Run: headless pygame with SDL's dummy video driver; simulated clock (each Clock.tick advances the game by its frame time, no real sleeping); random seed 0; keys injected as events and as key.get_pressed() state; no mouse input.
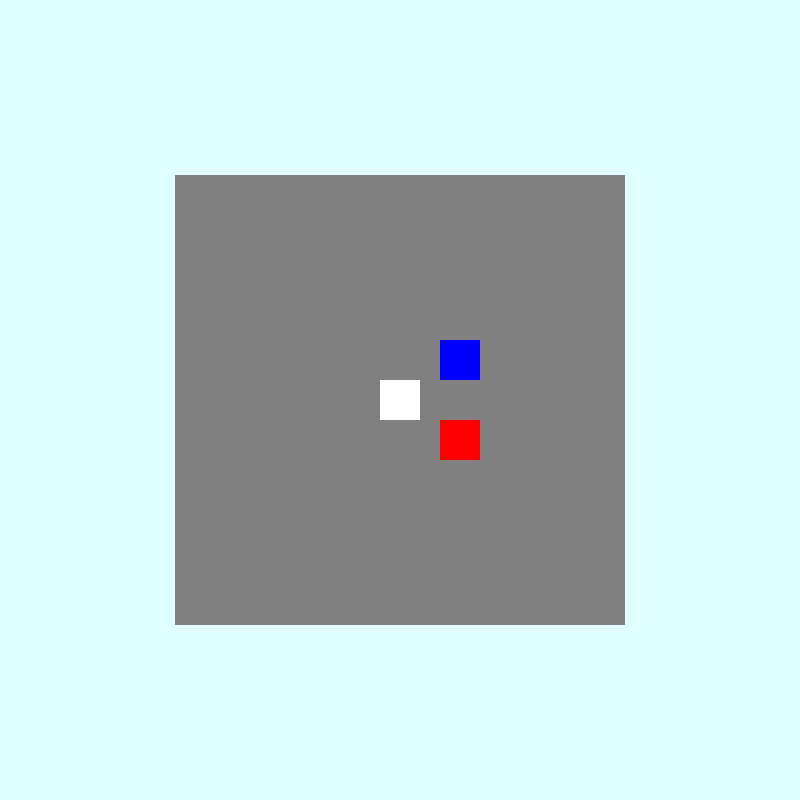
Frame 1 of 4 · flips 1–60 · no input
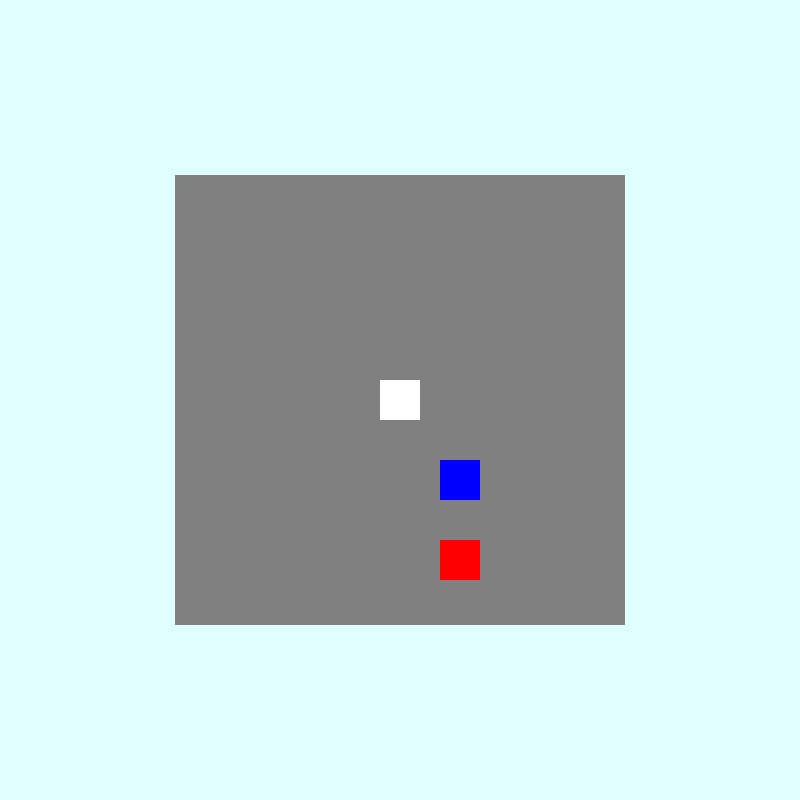
Frame 2 of 4 · flips 61–180 · tapped SPACE, RETURN · held RIGHT (→), D
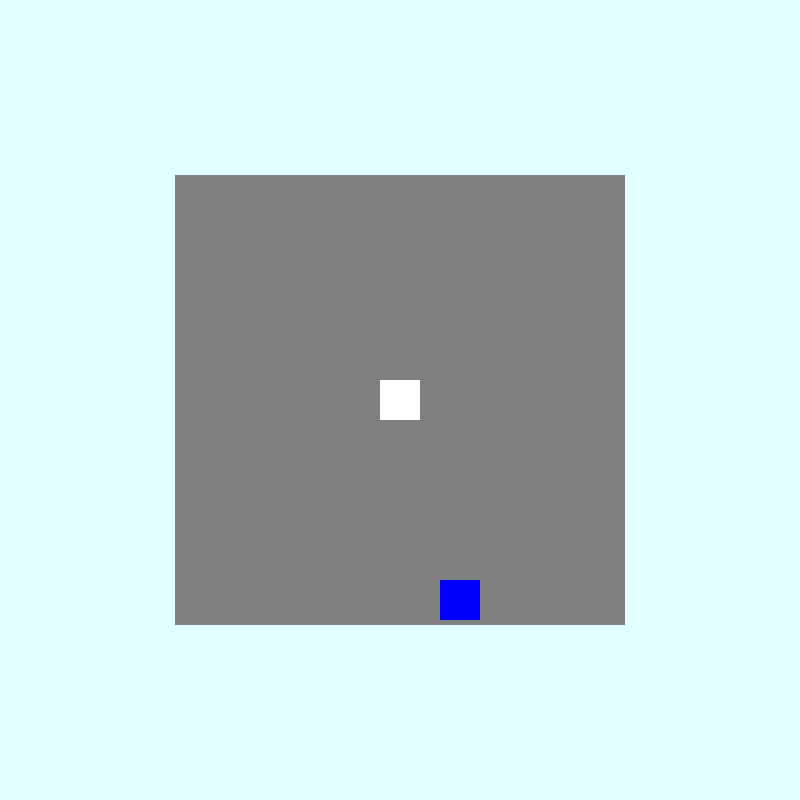
Frame 3 of 4 · flips 181–300 · held DOWN (↓), S
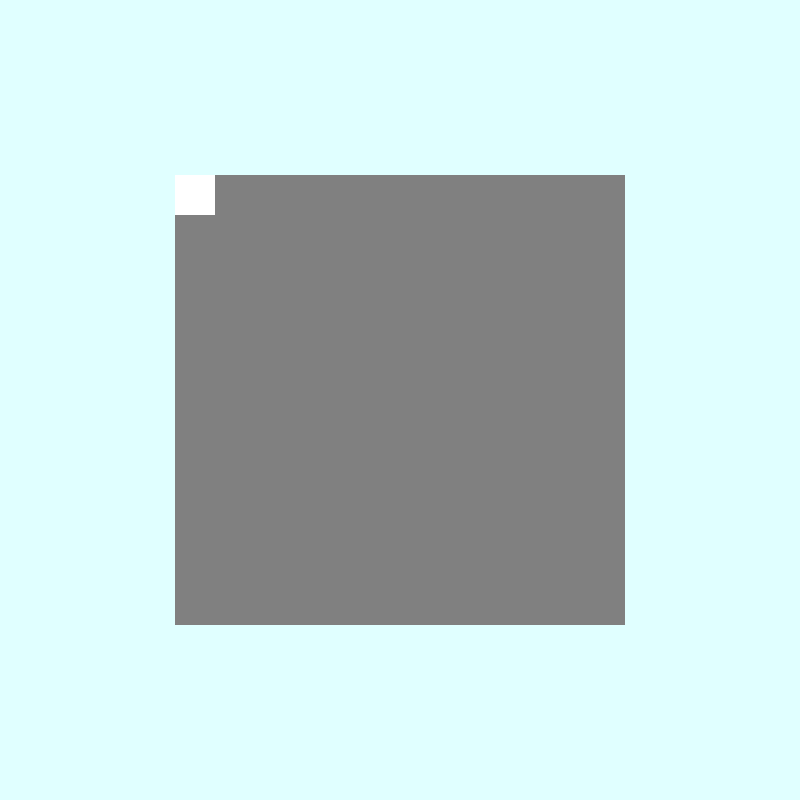
Frame 4 of 4 · flips 301–420 · held LEFT (←), A, UP (↑), W

The pygame program that drew these frames:

import pygame
import sys

pygame.init()

screen = pygame.display.set_mode((800, 800))
pygame.display.set_caption("Peacook")
clock = pygame.time.Clock()
fps = 60
font = pygame.font.SysFont("Arial", 25)

class Player(pygame.sprite.Sprite):
    def __init__(self, x, y):
        super().__init__()
        self.rect = pygame.Rect(x, y, 40, 40)
        self.velocity = pygame.math.Vector2(0, 0)
        self.speed = 5
        self.can_move = False

    def move(self):
        self.velocity = pygame.math.Vector2(0, 0)
        keys = pygame.key.get_pressed()
        if keys[pygame.K_d]:
            self.velocity.x += 1
        if keys[pygame.K_a]:
            self.velocity.x -= 1
        if keys[pygame.K_w]:
            self.velocity.y -= 1
        if keys[pygame.K_s]:
            self.velocity.y += 1
        if self.velocity.length_squared() > 0:
            self.velocity = self.velocity.normalize() * self.speed

    def update(self):
        if self.can_move:
            self.move()
        self.rect.x += self.velocity.x
        self.rect.y += self.velocity.y

    def draw(self, surface, offset):
        local_rect = self.rect.move(-offset[0], -offset[1])
        pygame.draw.rect(surface, (255, 255, 255), local_rect)

class Starting_Room:
    def __init__(self):
        self.rect = pygame.Rect(175, 175, 450, 450)

    def update(self):
        if player.rect.right > self.rect.right:
            player.rect.right = self.rect.right
            player.velocity = pygame.math.Vector2(0, 0)
        if player.rect.left < self.rect.left:
            player.rect.left = self.rect.left
            player.velocity = pygame.math.Vector2(0, 0)
        if player.rect.bottom > self.rect.bottom:
            player.rect.bottom = self.rect.bottom
            player.velocity = pygame.math.Vector2(0, 0)
        if player.rect.top < self.rect.top:
            player.rect.top = self.rect.top
            player.velocity = pygame.math.Vector2(0, 0)

class NPC:
    def __init__(self, x, y):
        self.rect = pygame.Rect(x, y, 40, 40)
        self.speed_x = 0
        self.speed_y = 0

    def move(self, direction, amount):
        pygame.time.delay(1)
        if direction == "right":
            self.speed_x -= amount
        elif direction == "left":
            self.speed_x += amount
        elif direction == "up":
            self.speed_y -= amount
        else:
            self.speed_y += amount

    def talk(self, text):
        lines = text.split("\n")
        y_offset = 700
        for line in lines:
            line_surface = font.render(line, True, (0, 0, 0))
            line_rect = line_surface.get_rect(center=(400, y_offset))
            screen.blit(line_surface, line_rect)
            y_offset += line_surface.get_height() + 5

    def update(self, color, surface, offset):
        self.rect.x += self.speed_x
        self.rect.y += self.speed_y
        self.speed_x = 0
        self.speed_y = 0

        visible_area = pygame.Rect(offset[0], offset[1], surface.get_width(), surface.get_height())
        if self.rect.colliderect(visible_area):
            local_rect = self.rect.move(-offset[0], -offset[1])
            pygame.draw.rect(surface, color, local_rect)

player = Player(380, 380)
starting_room = Starting_Room()
npcs = [NPC(500, 340), NPC(500, 420)]

room_surface = pygame.Surface((starting_room.rect.width, starting_room.rect.height))
skipped = False

while True:
    screen.fill((224, 255, 255))

    for event in pygame.event.get():
        if event.type == pygame.QUIT:
            pygame.quit()
            sys.exit()
        if event.type == pygame.KEYDOWN:
            if event.key == pygame.K_SPACE and npcs[0].rect.x <= 440:
                skipped = True

    if npcs and npcs[0].rect.x > 440:
        for npc in npcs:
            npc.move("right", 1)
    elif npcs and npcs[0].rect.x == 440:
        if npcs[0].rect.y == 340:
            text = "Dad:\nMe and mom are gonna get some milk, Don't do anything stupid, ok?\n(Press Space To Continue)"
            npcs[0].talk(text)
        if skipped:
            for npc in npcs:
                npc.move("down", 1)

    room_surface.fill((128, 128, 128))
    room_offset = (starting_room.rect.left, starting_room.rect.top)

    for i, npc in enumerate(npcs):
        color = (0, 0, 255) if i == 0 else (255, 0, 0)
        npc.update(color, room_surface, room_offset)
    
    player.update()
    starting_room.update()
    player.draw(room_surface, room_offset)

    

    npcs = [npc for npc in npcs if starting_room.rect.colliderect(npc.rect)]
    if not npcs:
        player.can_move = True

    screen.blit(room_surface, starting_room.rect.topleft)
    pygame.display.update()
    clock.tick(fps)
